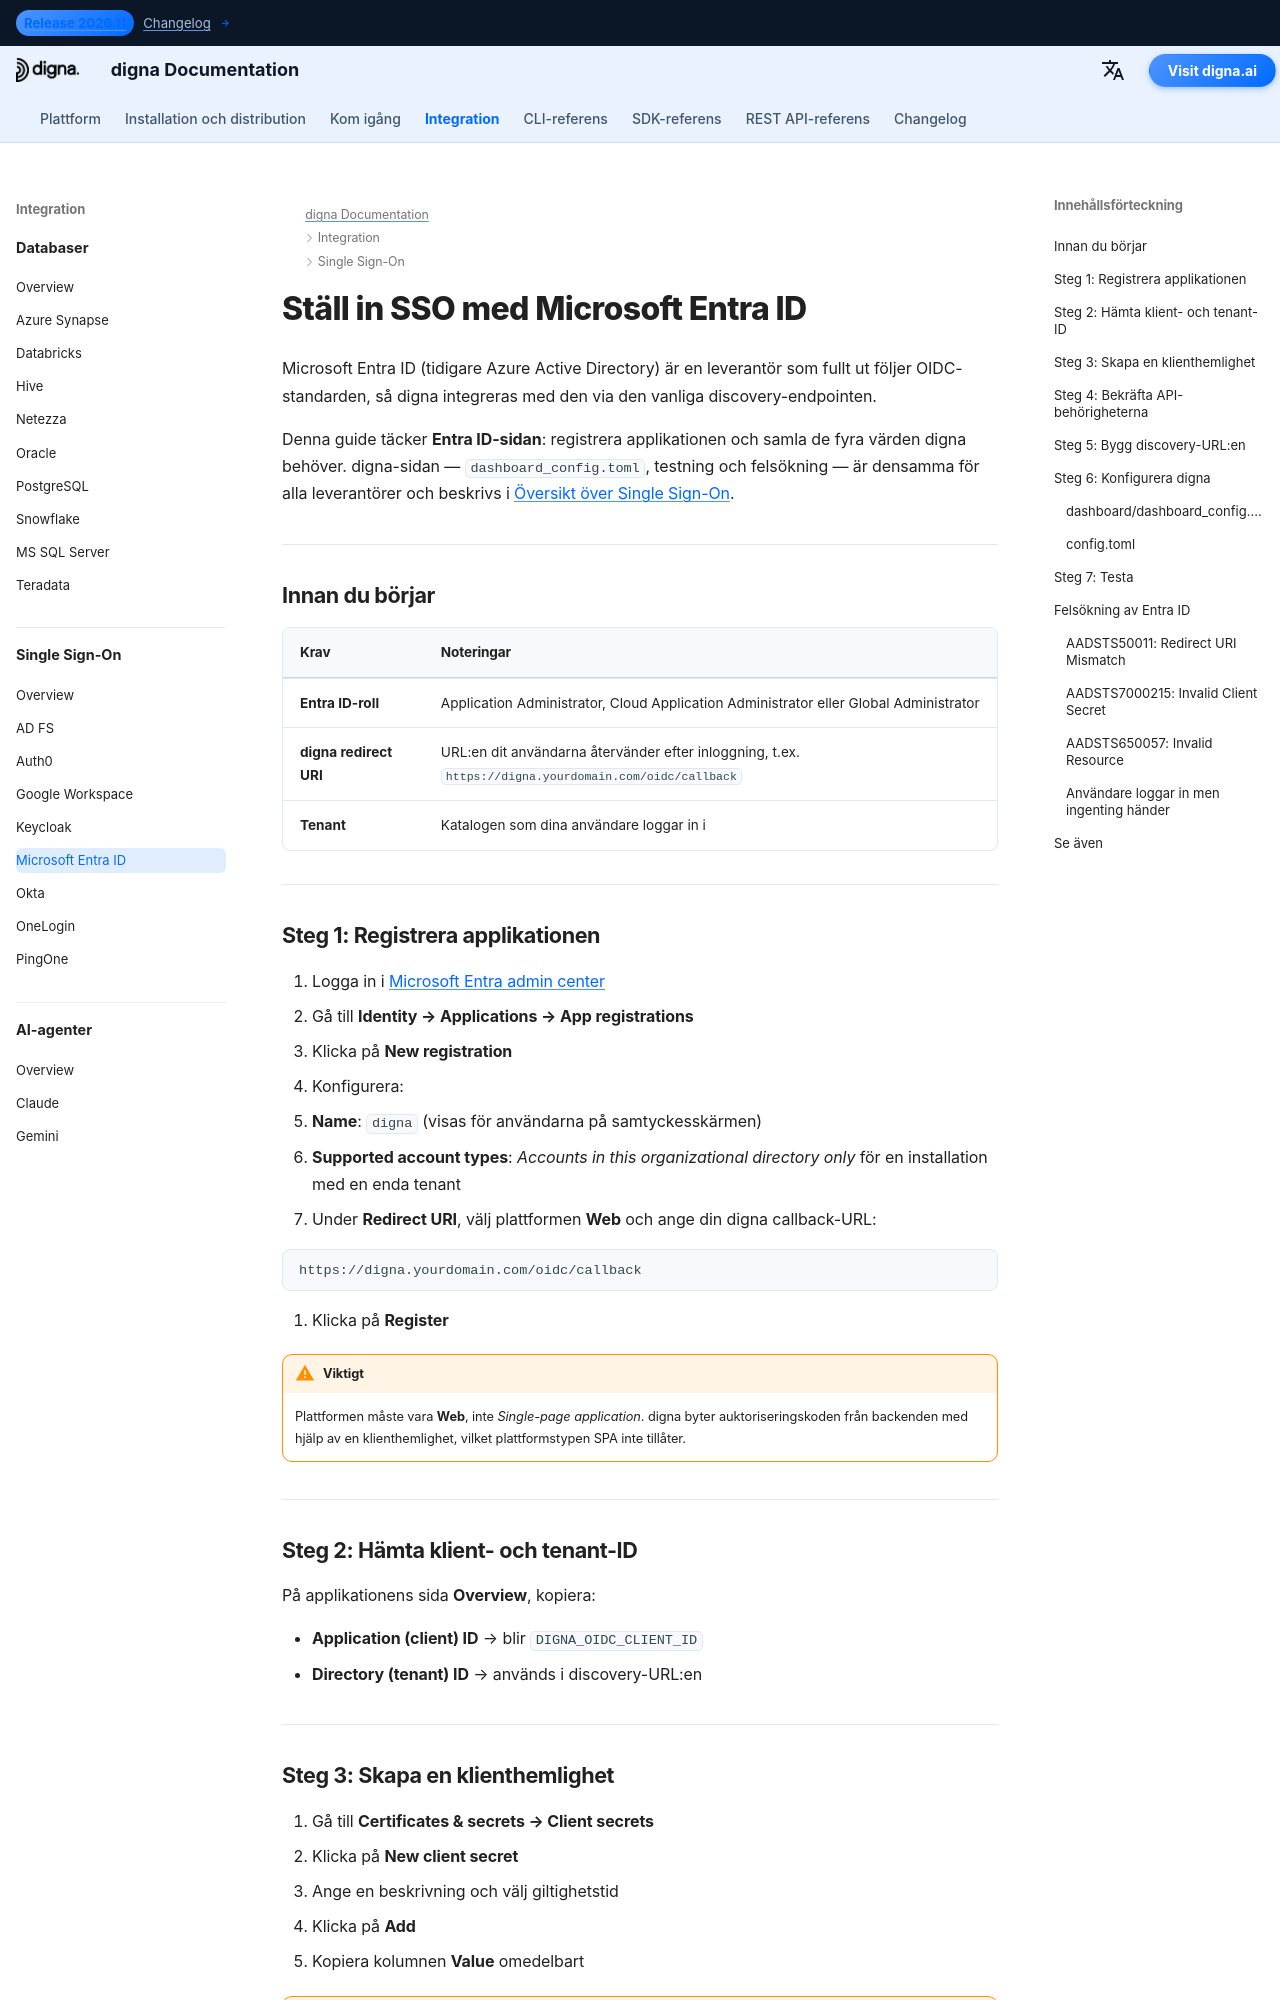

repository: dignaai/digna-docs · page: sv/sso/microsoft_entra_id_sso_guide/index.html · generator: mkdocs

---
title: Microsoft Entra ID SSO – Single Sign-On-integration | digna Dokumentation
description: Konfigurera Single Sign-On för digna med Microsoft Entra ID (tidigare Azure AD) via OpenID Connect — appregistrering, redirect URI, klienthemlighet, tenant-ID och motsvarande digna-konfiguration.
image: /assets/logo_square.png
keywords: digna sso, microsoft entra id, azure ad sso, oidc-integration, appregistrering, företagsautentisering
---

# Ställ in SSO med Microsoft Entra ID

Microsoft Entra ID (tidigare Azure Active Directory) är en leverantör som fullt ut följer OIDC-standarden, så digna integreras med den via den vanliga discovery-endpointen.

Denna guide täcker **Entra ID-sidan**: registrera applikationen och samla de fyra värden digna behöver. digna-sidan — `dashboard_config.toml`, testning och felsökning — är densamma för alla leverantörer och beskrivs i [Översikt över Single Sign-On](overview.md).

---

## Innan du börjar

| Krav | Noteringar |
|---|---|
| **Entra ID-roll** | Application Administrator, Cloud Application Administrator eller Global Administrator |
| **digna redirect URI** | URL:en dit användarna återvänder efter inloggning, t.ex. `https://digna.yourdomain.com/oidc/callback` |
| **Tenant** | Katalogen som dina användare loggar in i |

---

## Steg 1: Registrera applikationen

1. Logga in i [Microsoft Entra admin center](https://entra.microsoft.com)
2. Gå till **Identity → Applications → App registrations**
3. Klicka på **New registration**
4. Konfigurera:
   - **Name**: `digna` (visas för användarna på samtyckesskärmen)
   - **Supported account types**: *Accounts in this organizational directory only* för en installation med en enda tenant
5. Under **Redirect URI**, välj plattformen **Web** och ange din digna callback-URL:

```
https://digna.yourdomain.com/oidc/callback
```

6. Klicka på **Register**

!!! warning "Viktigt"

    Plattformen måste vara **Web**, inte *Single-page application*. digna byter auktoriseringskoden från backenden med hjälp av en klienthemlighet, vilket plattformstypen SPA inte tillåter.

---

## Steg 2: Hämta klient- och tenant-ID

På applikationens sida **Overview**, kopiera:

- **Application (client) ID** → blir `DIGNA_OIDC_CLIENT_ID`
- **Directory (tenant) ID** → används i discovery-URL:en

---
